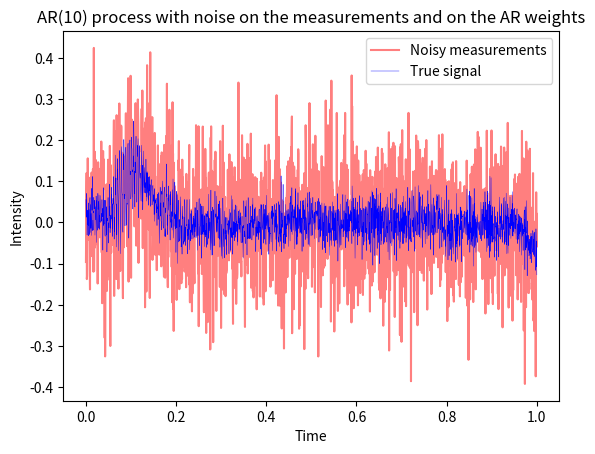

Write the Python code that produced this figure.
import numpy as np
import matplotlib.pyplot as plt

n_points = 2000
t = np.linspace(0, 1, n_points)
np.random.seed(0)

sigma_e2 = 0.01
sigma_w2 = 0.001
AR_order = 10
# Generate the AR matrix (companion)
A = np.zeros((AR_order, AR_order))
for i in range(1, AR_order):
    A[i, i-1] = 1
A[0, :] = np.array([0.5, 0.3, 0.2, 0.1, 0.05, 0.02, 0.01, 0.005, 0.002, 0.001])
sigma_a2 = 0.00001

# Generate data
x = np.zeros(n_points)
x[:AR_order] = np.random.normal(0, np.sqrt(sigma_w2), AR_order)
for i in range(AR_order, n_points):
    A[0, :] += np.random.normal(0, np.sqrt(sigma_a2), AR_order)
    s = np.dot(A, x[i-AR_order:i]) + np.random.normal(0, np.sqrt(sigma_w2))
    x[i] = s[0]

y = x + np.random.normal(0, np.sqrt(sigma_e2), n_points)
plt.plot(t, y, label="Noisy measurements", color="red", alpha=0.5)
plt.plot(t, x, label="True signal", color="blue", linewidth=0.3)
plt.title(r"AR(10) process with noise on the measurements and on the AR weights")
plt.xlabel("Time")
plt.ylabel("Intensity")
plt.legend()
plt.show()
